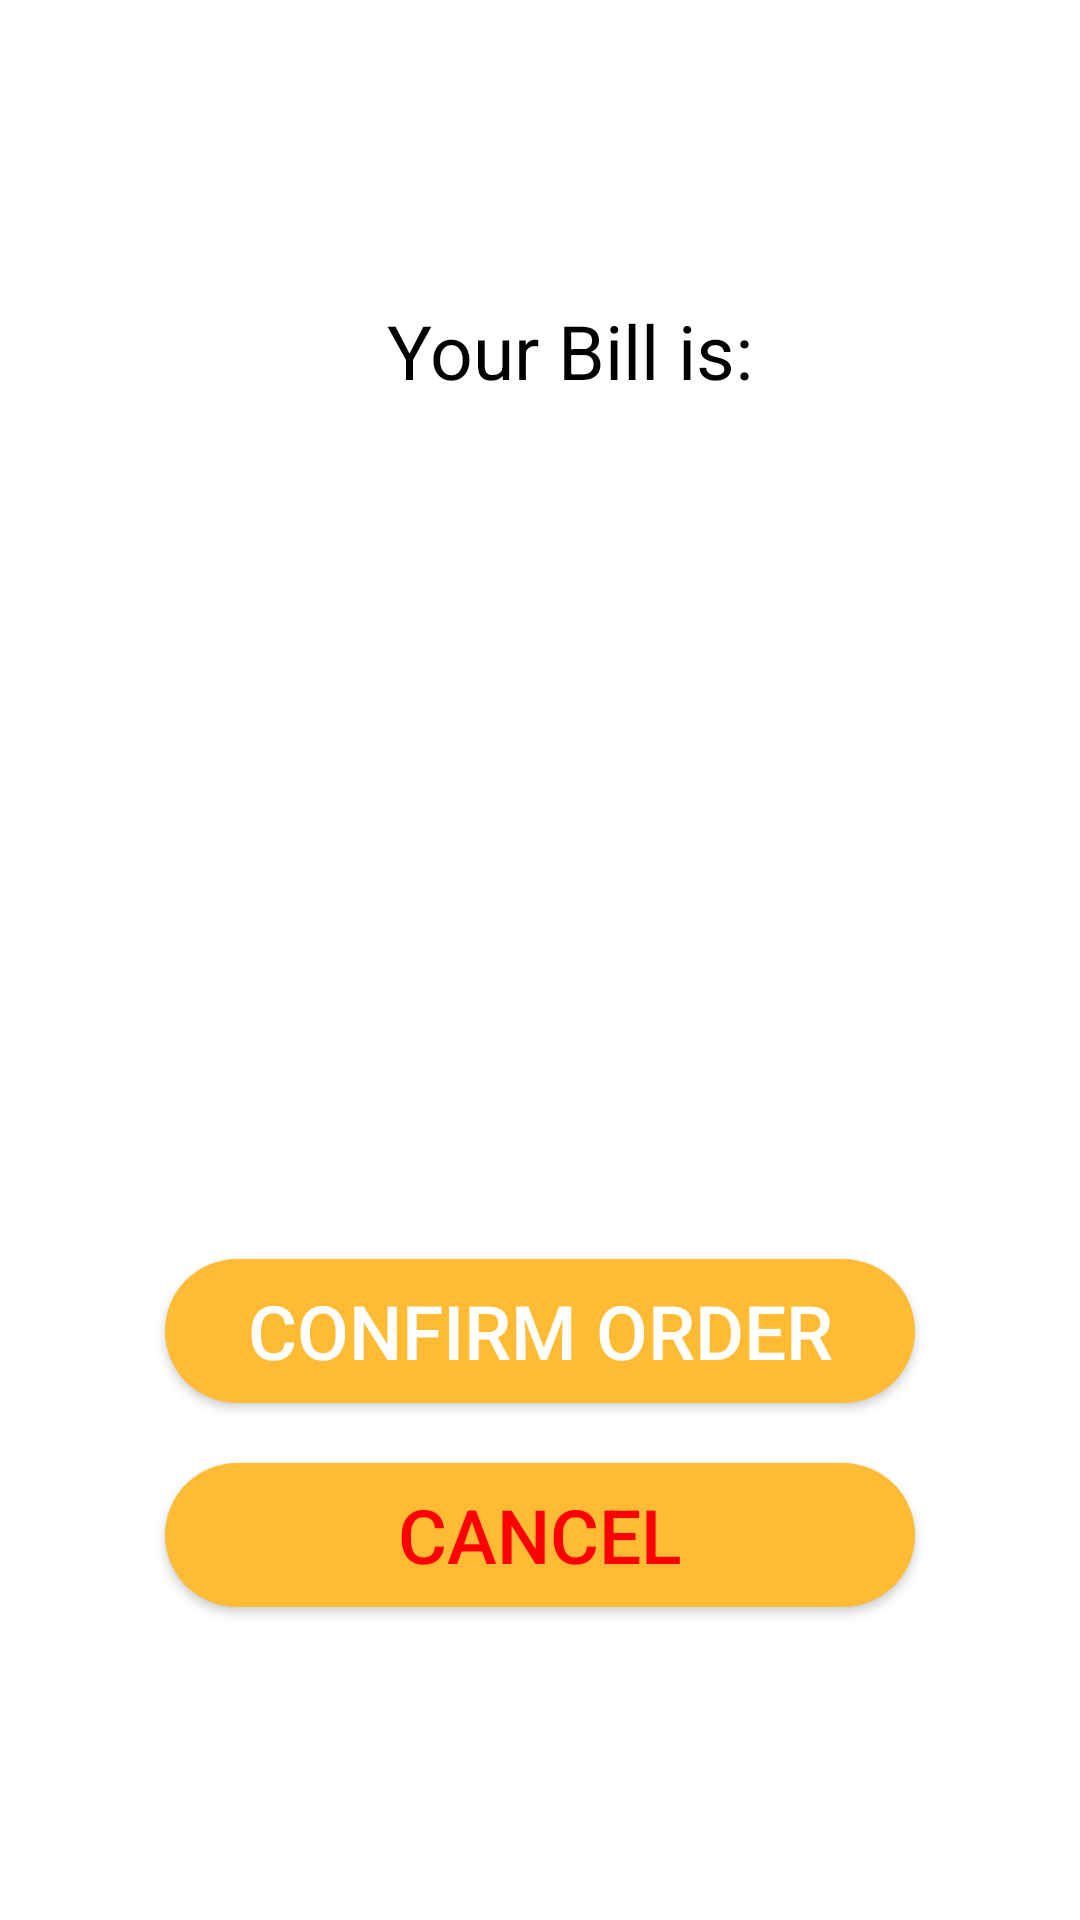

Layout XML and referenced resources for this Android screen:
<!-- AndroidManifest.xml: application theme AppTheme -->
<!-- res/layout/activity_bill.xml -->
<?xml version="1.0" encoding="utf-8"?>
<LinearLayout xmlns:android="http://schemas.android.com/apk/res/android"
    xmlns:app="http://schemas.android.com/apk/res-auto"
    xmlns:tools="http://schemas.android.com/tools"
    android:layout_width="match_parent"
    android:layout_height="match_parent"
    android:background="@android:color/white"
    android:orientation="vertical"
    tools:context=".Bill">

    <TextView
        android:layout_width="wrap_content"
        android:layout_height="wrap_content"
        android:layout_gravity="center"
        android:layout_marginLeft="10dp"
        android:layout_marginTop="100dp"
        android:text="Your Bill is:"
        android:textColor="#000"
        android:textSize="25dp" />

    <TextView
        android:id="@+id/bill"
        android:layout_width="match_parent"
        android:layout_height="wrap_content"
        android:layout_marginTop="50dp"
        android:gravity="center"
        android:textColor="#000"
        android:textSize="27dp"
        android:textStyle="bold" />

    <Button
        android:id="@+id/confirm"
        android:layout_width="250dp"
        android:layout_height="wrap_content"
        android:layout_gravity="center"
        android:layout_marginTop="200dp"
        android:background="@drawable/rounded_button"
        android:text="Confirm Order"
        android:textColor="#fff"
        android:textSize="25dp" />

    <Button
        android:id="@+id/cancel"
        android:layout_width="250dp"
        android:layout_height="wrap_content"
        android:layout_gravity="center"
        android:layout_marginTop="20dp"
        android:background="@drawable/rounded_button"
        android:text="Cancel"
        android:textColor="#f00"
        android:textSize="25dp" />


</LinearLayout>
<!-- resources referenced by this layout -->
<resources>
  <!-- drawable rounded_button (drawable) -->
  <?xml version="1.0" encoding="utf-8"?>
  <shape
      xmlns:android="http://schemas.android.com/apk/res/android"
      android:shape="rectangle">
      <solid
          android:color="@android:color/holo_orange_light"
          ></solid>
      <corners android:radius="30dp"></corners>
  </shape>
  <style name="AppTheme" parent="Theme.AppCompat.Light.DarkActionBar">
          
          <item name="colorPrimary">@color/colorPrimary</item>
          <item name="colorPrimaryDark">@color/colorPrimaryDark</item>
          <item name="colorAccent">@color/colorAccent</item>
      </style>
  <color name="colorPrimary">#000000</color>
  <color name="colorPrimaryDark">#000000</color>
  <color name="colorAccent">#D81B60</color>
</resources>
